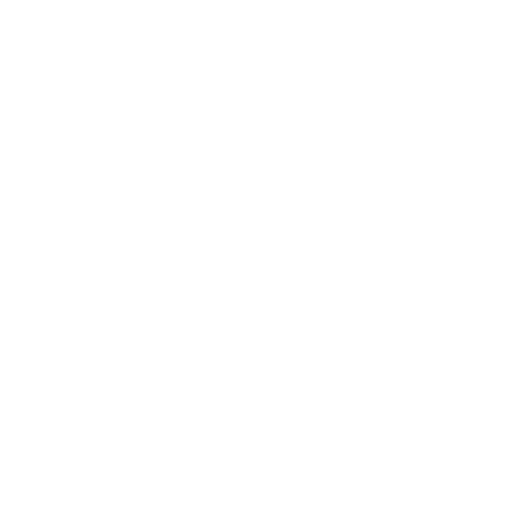
t = 0.00 s
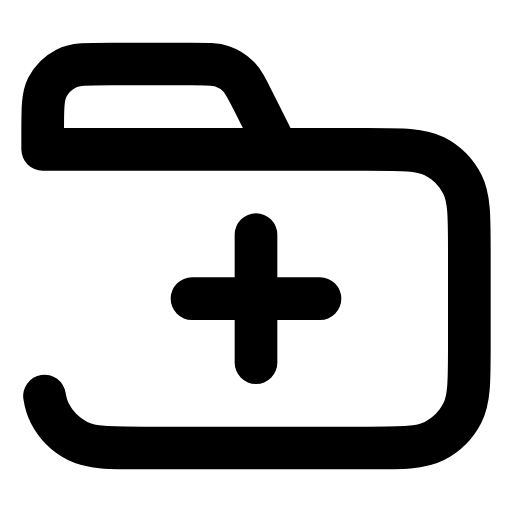
t = 0.18 s
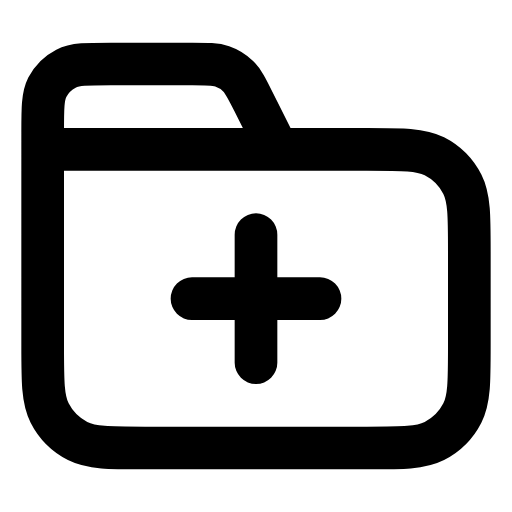
t = 0.35 s
t = 0.53 s: frame unchanged from t = 0.35 s, image omitted
t = 0.70 s: frame unchanged from t = 0.35 s, image omitted

The animated SVG that drew these frames (rendered in a browser with its animation timeline set to each time). Animation: 1 SMIL element (animate=1); one cycle of 0.70 s.

<?xml version="1.0" encoding="utf-8"?>
<svg width="800px" height="800px" viewBox="0 0 24 24" fill="none" xmlns="http://www.w3.org/2000/svg">
  <path d="M13 7L11.8845 4.76892C11.5634 4.1268 11.4029 3.80573 11.1634 3.57116C10.9516 3.36373 10.6963 3.20597 10.4161 3.10931C10.0992 3 9.74021 3 9.02229 3H5.2C4.0799 3 3.51984 3 3.09202 3.21799C2.71569 3.40973 2.40973 3.71569 2.21799 4.09202C2 4.51984 2 5.0799 2 6.2V7M2 7H17.2C18.8802 7 19.7202 7 20.362 7.32698C20.9265 7.6146 21.3854 8.07354 21.673 8.63803C22 9.27976 22 10.1198 22 11.8V16.2C22 17.8802 22 18.7202 21.673 19.362C21.3854 19.9265 20.9265 20.3854 20.362 20.673C19.7202 21 18.8802 21 17.2 21H6.8C5.11984 21 4.27976 21 3.63803 20.673C3.07354 20.3854 2.6146 19.9265 2.32698 19.362C2 18.7202 2 17.8802 2 16.2V7ZM12 17V11M9 14H15"
    fill="none"
    stroke="#000000"
    stroke-width="2"
    stroke-linecap="round"
    stroke-linejoin="round"
    stroke-dasharray="210"
    stroke-dashoffset="210">
    <animate fill="freeze" attributeName="stroke-dashoffset" begin="0.00s" dur="0.70s" to="0" />
  </path>
</svg>
